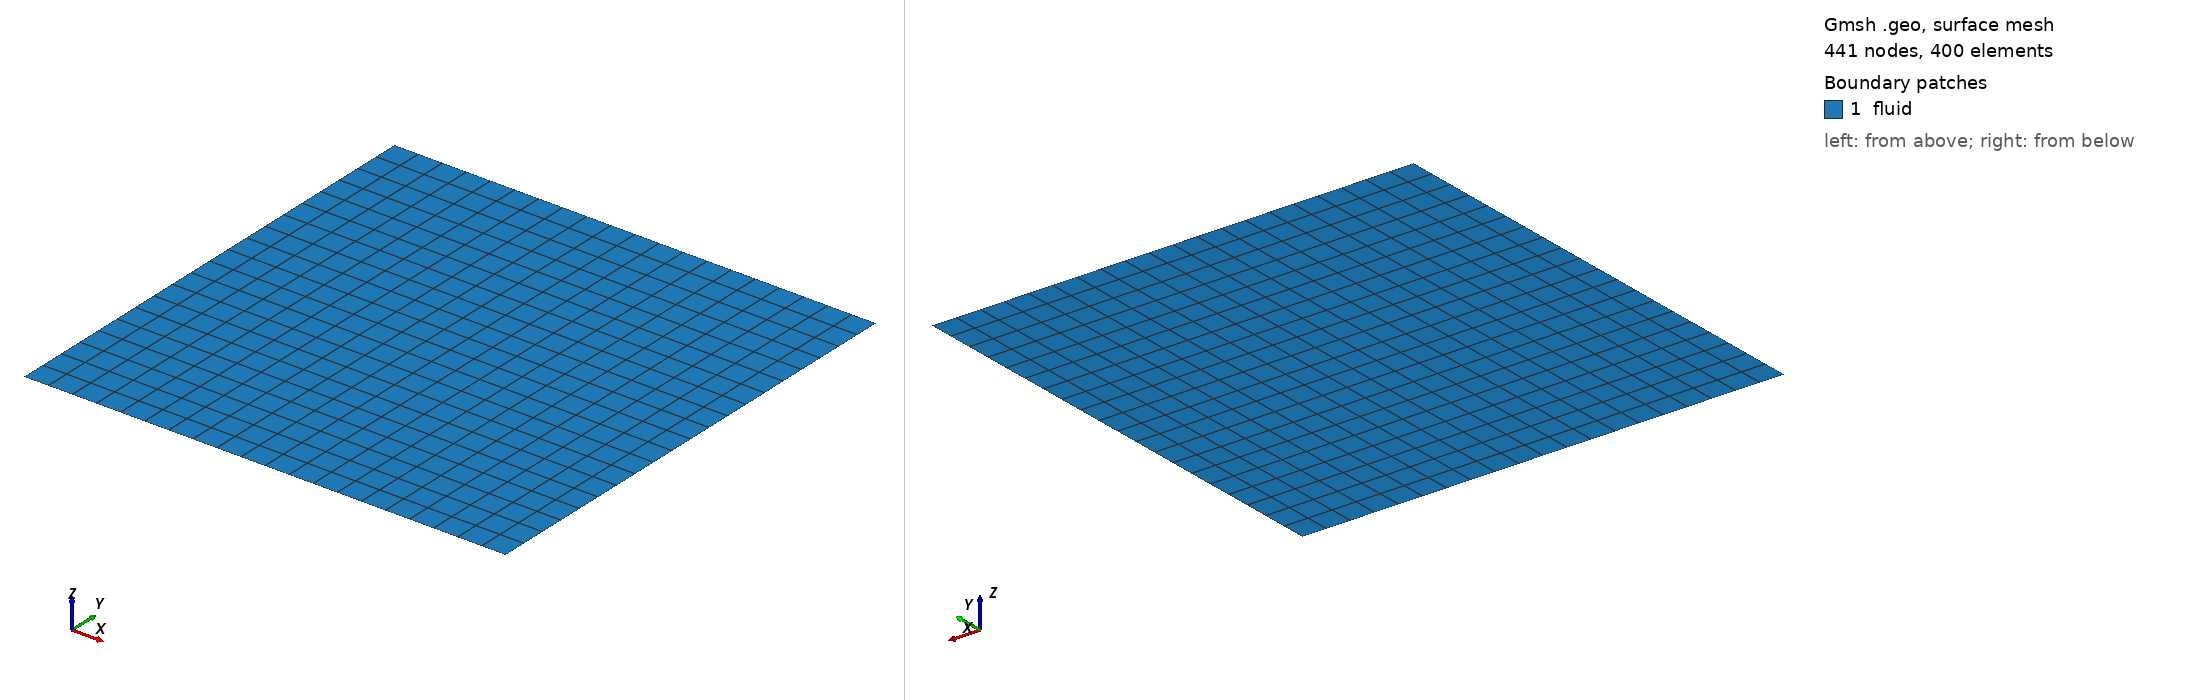

Gmsh geometry script, surface-meshed: 441 nodes, 400 surface elements. Boundary patches (legend numbers): 1 fluid. Left view from above one corner, right view from below the opposite corner. Legend entries are the model's physical surfaces. The drawing asked Gmsh for element sizes between 1% and 20% of the model's largest extent; the script's own settings can give other sizes.

=== jet.geo (drawn) ===
Point(1) = {0, -0.5, 0};
Point(2) = {0, -0.05, 0};
Point(3) = {0,  0.05, 0};
Point(4) = {0,  0.5, 0};
Point(5) = {1, -0.5, 0};
Point(6) = {1,  0.5, 0};

Line(1) = {1, 2};
Line(2) = {2, 3};
Line(3) = {3, 4};
Line(4) = {1, 5};
Line(5) = {5, 6};
Line(6) = {6, 4};

Curve Loop(1) = {4, 5, 6, -3, -2, -1};
Plane Surface(1) = {1};

Transfinite Curve{1} = 10;
Transfinite Curve{2} = 3;
Transfinite Curve{3} = 10;
Transfinite Curve{4} = 21;
Transfinite Curve{5} = 21;
Transfinite Curve{6} = 21;

Transfinite Surface{1} = {1, 4, 6, 5};
Recombine Surface{1};

Physical Curve("ambient_lower") = {1};
Physical Curve("jet") = {2};
Physical Curve("ambient_upper") = {3};
Physical Curve("bottom") = {4};
Physical Curve("outflow") = {5};
Physical Curve("top") = {6};
Physical Surface("fluid") = {1};
